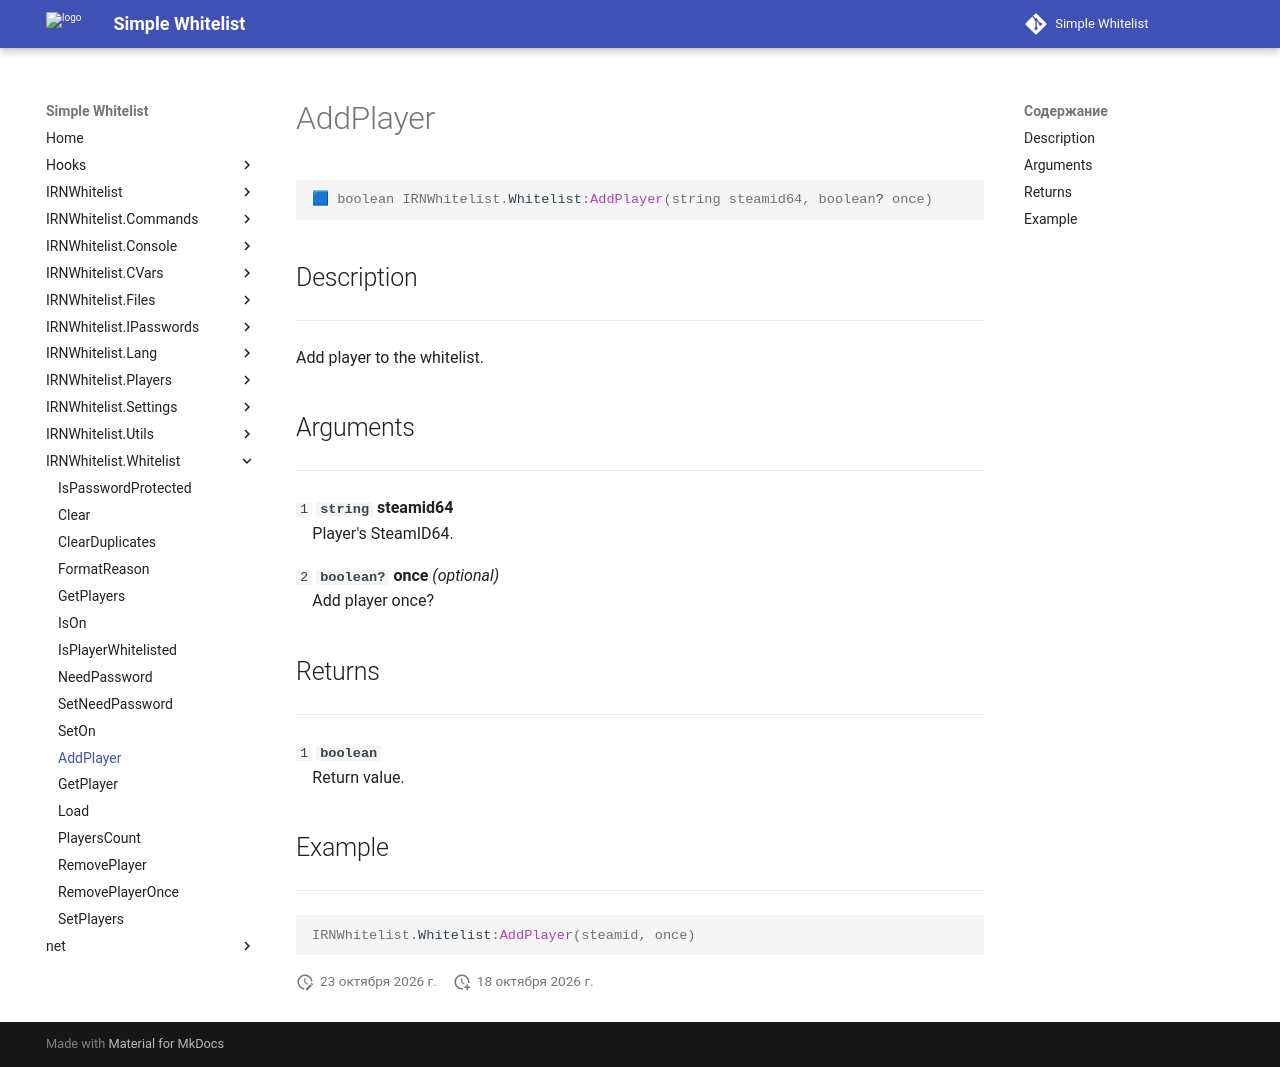

repository: Enalian/simple_whitelist · page: IRNWhitelist_Whitelist/AddPlayer/index.html · generator: mkdocs

---
title: IRNWhitelist.Whitelist:AddPlayer
---

```lua
🟦 boolean IRNWhitelist.Whitelist:AddPlayer(string steamid64, boolean? once)
```

## Description
---

Add player to the whitelist.

## Arguments
---

`1` **`string`** **steamid64**  
&emsp;Player's SteamID64.

`2` **`boolean?`** **once** *(optional)*  
&emsp;Add player once?

## Returns
---

`1` **`boolean`**  
&emsp;Return value.

## Example
---

```lua
IRNWhitelist.Whitelist:AddPlayer(steamid, once)
```
